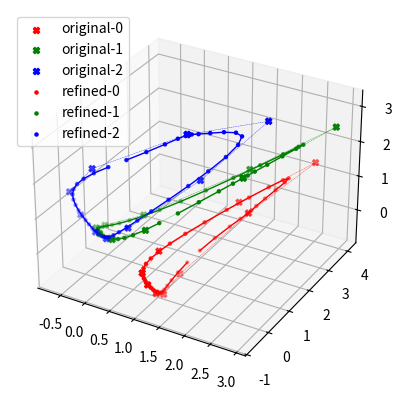

Python code for this plot:
import numpy as np
from numpy.typing import NDArray

from scipy import linalg

import matplotlib.pyplot as plt


def matrix_log(A: NDArray) -> NDArray:
    """Matrix logarithm.

    Args:
        A: Input matrix. shape: (d, d) where d is the dimension of the data.

    Returns:
        The matrix logarithm of A. shape: (d, d) where d is the dimension of
            the data.
    """
    log = np.zeros_like(A)

    for i in range(A.shape[0]):
        log[i, :, :] = linalg.logm(A[i, :, :])

    return log


def coordinates_to_matrices(coords: NDArray) -> NDArray:
    """Converts 6D coordinates to SPD matrices.

    Parameters:
        coords: Input coordinates. shape: (N, 3) where N is the number of
            samples.
    """

    # Get the number of samples.
    N = coords.shape[0]

    # Create symmetric matrices.
    matrices = np.zeros((N, 3, 3))

    # Fill the matrices.
    matrices[:, 0, 0] = coords[:, 0]
    matrices[:, 1, 1] = coords[:, 1]
    matrices[:, 2, 2] = coords[:, 2]
    matrices[:, 0, 1] = coords[:, 3]
    matrices[:, 1, 0] = coords[:, 3]
    matrices[:, 0, 2] = coords[:, 4]
    matrices[:, 2, 0] = coords[:, 4]
    matrices[:, 1, 2] = coords[:, 5]
    matrices[:, 2, 1] = coords[:, 5]

    # Calculate SPD by matrix exponential.
    matrices = linalg.expm(matrices)

    return matrices


def matrices_to_coordinates(matrices: NDArray) -> NDArray:
    """Converts SPD matrices to 6D coordinates.

    Parameters:
        matrices: Input matrices. shape: (N, 3, 3) where N is the number of
            samples.
    """

    # Get the number of samples.
    N = matrices.shape[0]

    # Create coordinates.
    coords = np.zeros((N, 6))

    # Fill the coordinates.
    coords[:, 0] = matrices[:, 0, 0]
    coords[:, 1] = matrices[:, 1, 1]
    coords[:, 2] = matrices[:, 2, 2]
    coords[:, 3] = matrices[:, 0, 1]
    coords[:, 4] = matrices[:, 0, 2]
    coords[:, 5] = matrices[:, 1, 2]

    # Calculate SPD by matrix exponential.
    coords = matrix_log(coords)

    return coords


def binary_spd_average(matrices: NDArray, t: float) -> NDArray:
    """Binary SPD average.

    Args:
        matrices (NDArray): Input SPD matrices. shape: (2, 3, 3)
        t: Interpolation parameter.

    Returns:
        The binary SPD average of a and b. shape: (3, 3)
    """
    log_mean = (1 - t) * linalg.logm(matrices[0]) + t * linalg.logm(matrices[1])
    return linalg.expm(log_mean)


def spd_average(matrices: NDArray, weights: NDArray) -> NDArray:
    """Weighted SPD average.

    Args:
        matrices: Input SPD matrices. shape: (N, 3, 3)
        weights: Weights. shape: (N,)

    Returns:
        The weighted SPD mean of the input matrices. shape: (3, 3)
    """
    # Get the number of samples.
    N = len(matrices)
    weights = weights / np.sum(weights)

    # Calculate recursively using the binary spd average.
    if N == 2:
        return binary_spd_average(matrices, weights[1])
    else:
        term_1 = spd_average(matrices[:-1], weights[:-1])
        term_2 = matrices[-1]
        return binary_spd_average(np.array([term_1, term_2]), weights[-1])


def spd_circle(n: int) -> NDArray:
    """
    Generates a circle of SPD matrices.

    Parameters:
        n: Number of matrices to generate.

    Returns:
        The generated SPD matrices. shape: (n, 3, 3)
        Coordinates of the generated matrices. shape: (n, 6)
    """
    # Generate the coordinates.
    coords = np.zeros((n, 6))
    coords[:, 0] = 0
    coords[:, 1] = np.sin(np.linspace(0, 2 * np.pi, n))
    coords[:, 2] = np.cos(np.linspace(0, 2 * np.pi, n))
    coords[:, 3] = 0
    coords[:, 4] = 0
    coords[:, 5] = 0

    # Random 6 x 6 matrix.
    random_matrix = np.random.rand(6, 6)
    coords = coords @ random_matrix

    # Convert to SPD matrices.
    matrices = coordinates_to_matrices(coords)

    return matrices, coords


def refinement_step(x: NDArray) -> NDArray:
    """Refinement step for the SPD matrices.

    Parameters:
        x: Input SPD matrices. shape: (N, 3, 3)

    Returns:
        The refined SPD matrices. shape: (N, 3, 3)
    """
    # Get the number of samples.
    N = x.shape[0]

    refined_data = np.zeros((2 * N, 3, 3))

    for i in range(N):
        # Even indices.
        refined_data[2 * i, :, :] = spd_average(
            x[[i - 2, i - 1, i]], np.array([1 / 8, 3 / 4, 1 / 8])
        )
        # Odd indices.
        refined_data[2 * i + 1, :, :] = spd_average(
            x[[i - 1, i]], np.array([1 / 2, 1 / 2])
        )

    return refined_data


def main():
    N = 10

    # Generate matrices
    matrices, coords = spd_circle(N)

    matrices_refined = matrices
    for i in range(2):
        matrices_refined = refinement_step(matrices_refined)

    ax = plt.axes(projection="3d")

    for i, color in enumerate(["red", "green", "blue"]):
        curve_coordinates = matrices[:, :, i]
        x = curve_coordinates[:, 0]
        y = curve_coordinates[:, 1]
        z = curve_coordinates[:, 2]
        ax.scatter3D(x, y, z, c=color, marker="X", label=f"original-{i}")
        ax.plot3D(x, y, z, color, linewidth=0.25, linestyle="--")

    for i, color in enumerate(["red", "green", "blue"]):
        curve_coordinates = matrices_refined[:, :, i]
        x = curve_coordinates[:, 0]
        y = curve_coordinates[:, 1]
        z = curve_coordinates[:, 2]
        ax.scatter3D(x, y, z, c=color, marker=".", label=f"refined-{i}")
        ax.plot3D(x, y, z, c=color, linewidth=1)
    ax.legend()
    plt.savefig("spd.png")
    plt.show()


if __name__ == "__main__":
    main()
